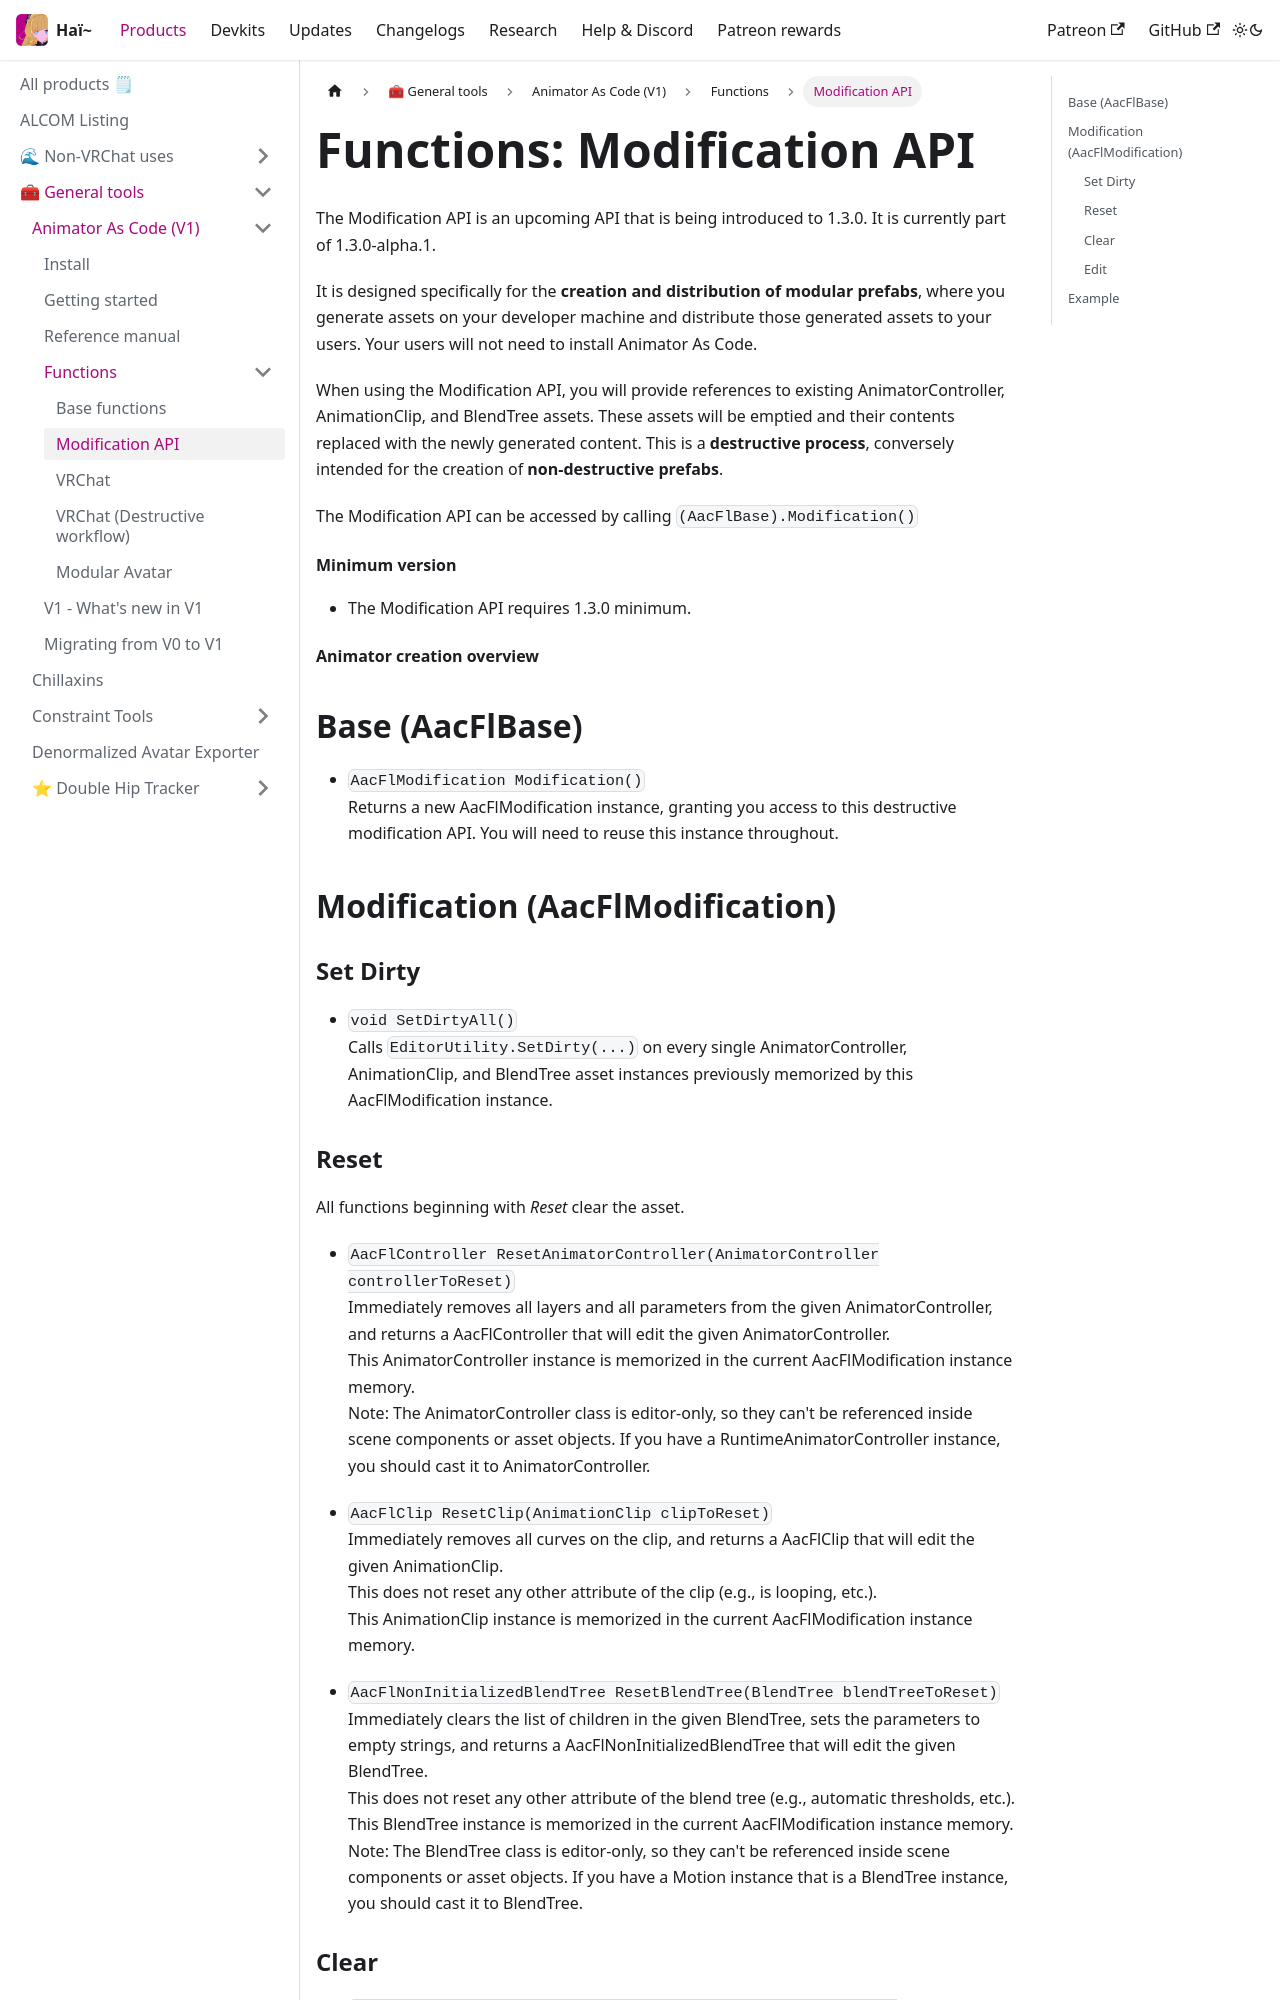

repository: hai-vr/documentation · page: docs/products/animator-as-code/functions/modification.html · generator: docusaurus

---
sidebar_position: 5
title: "Modification API"
---

# Functions: Modification API

The Modification API is an upcoming API that is being introduced to 1.3.0. It is currently part of 1.3.0-alpha.1.

It is designed specifically for the **creation and distribution of modular prefabs**, where you generate assets on your developer machine
and distribute those generated assets to your users. Your users will not need to install Animator As Code.

When using the Modification API, you will provide references to existing AnimatorController, AnimationClip, and BlendTree assets.
These assets will be emptied and their contents replaced with the newly generated content. This is a **destructive process**, conversely intended
for the creation of **non-destructive prefabs**.

The Modification API can be accessed by calling `(AacFlBase).Modification()`

#### Minimum version

- The Modification API requires 1.3.0 minimum.

#### Animator creation overview

```mermaid
graph TD;
    AacV1[static AacV1]:::roots-->|Create|Base:::roots;
    Base-->|Modification|Modification
    
    Modification-->|ResetAnimatorController|Controller:::focus;
    Modification-->|ResetClip|Clip:::focus;
    Modification-->|ResetBlendTree|BlendTree:::focus;
    Modification-->|ClearAnimatorController|Modification:::focus;
    Modification-->|EditAnimatorController|Controller:::focus;
    
    classDef disabled fill:#CCC
    classDef roots fill:#FCC
    classDef focus fill:#CFF
```

## Base (AacFlBase)

- `AacFlModification Modification()`<br/>
  Returns a new AacFlModification instance, granting you access to this destructive modification API. You will need to reuse this instance throughout.

## Modification (AacFlModification)

### Set Dirty

- `void SetDirtyAll()`<br/>
  Calls `EditorUtility.SetDirty(...)` on every single AnimatorController, AnimationClip, and BlendTree asset instances previously memorized by this AacFlModification instance.
